7-way image classification set "data" from GitHub (htthao12/benhcay); label vocabulary: anthracnose, aphids, healthy, powdery mildew, rust, scorch sunburn, yellowing wilt.

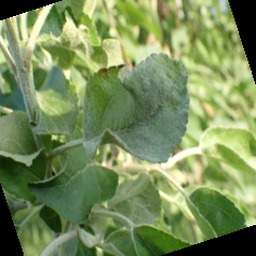
Label: powdery mildew

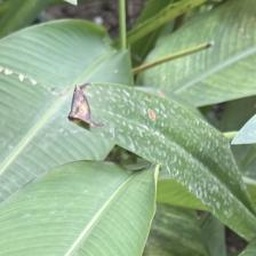
Label: anthracnose

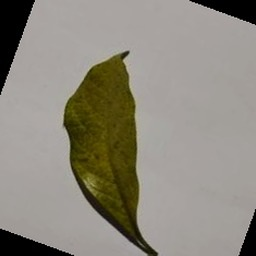
Label: yellowing wilt

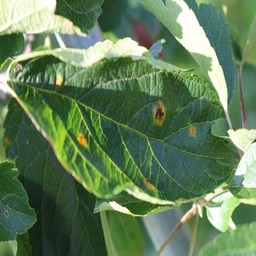
Label: rust

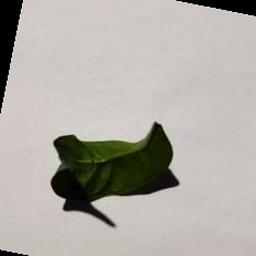
Label: scorch sunburn

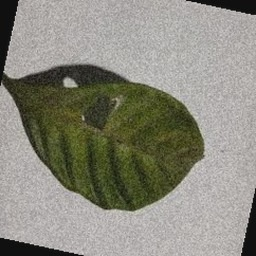
Label: aphids
